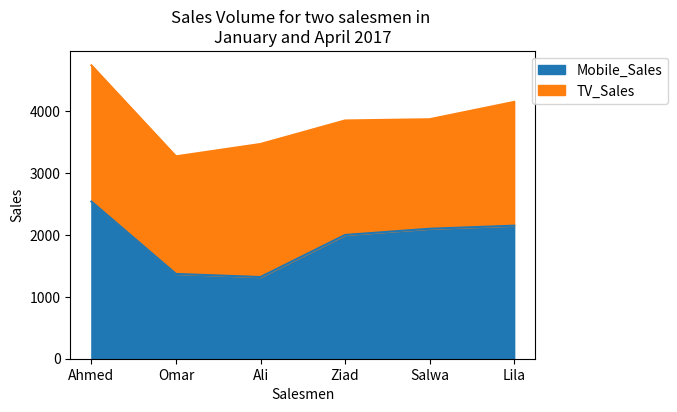

Write the Python code that produced this figure.

# coding: utf-8

# In[32]:


import pandas as pd
import numpy as np
import matplotlib.pyplot as plt
salesMen = ['Ahmed', 'Omar', 'Ali', 'Ziad', 'Salwa', 'Lila']
Mobile_Sales = [2540, 1370, 1320, 2000, 2100, 2150]
TV_Sales = [2200, 1900, 2150, 1850, 1770, 2000]
df = pd.DataFrame()
df ['Name'] =salesMen
df ['Mobile_Sales'] = Mobile_Sales
df['TV_Sales']=TV_Sales
df.set_index("Name",drop=True,inplace=True)
df.plot.area(figsize=(6, 4)).legend(bbox_to_anchor=(1.3,1))
plt.xlabel('Salesmen')
plt.ylabel('Sales')
plt.title('Sales Volume for two salesmen in \nJanuary and April 2017')
plt.show()

